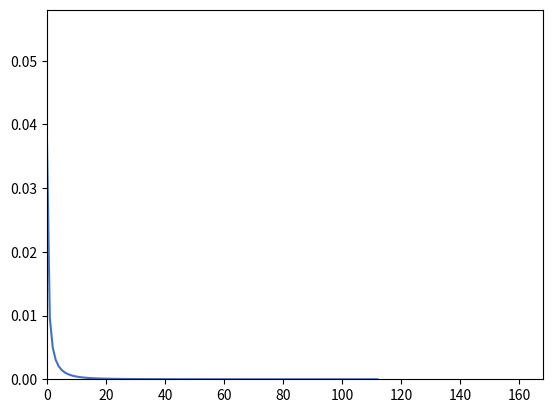

Write Python code to recreate this figure.
from __future__ import print_function
import math
import random
import numpy as np
import matplotlib.pyplot as plt

"""
This file is part of the computer assignments for the course DD1418/DD2418 Language engineering at KTH.
[redacted]
"""

class BinaryLogisticRegression(object):
    """
    This class performs binary logistic regression using batch gradient descent
    or stochastic gradient descent
    """

    #  ------------- Hyperparameters ------------------ #

    # W2V hyperparameters
#    LEARNING_RATE = 1  # The learning rate.
#    CONVERGENCE_MARGIN = 0.001  # The convergence criterion.
#    MAX_ITERATIONS = 100 # Maximal number of passes through the datapoints in stochastic gradient descent.
#    MINIBATCH_SIZE = 10000 # Minibatch size (only for minibatch gradient descent)

    # RI hyperparameters

    LEARNING_RATE = 0.5  # The learning rate.
    CONVERGENCE_MARGIN = 0.001  # The convergence criterion.
    MAX_ITERATIONS = 100 # Maximal number of passes through the datapoints in stochastic gradient descent.
    MINIBATCH_SIZE = 10000 # Minibatch size (only for minibatch gradient descent)

    # ----------------------------------------------------------------------


    def __init__(self, x=None, y=None, theta=None):
        """
        Constructor. Imports the data and labels needed to build theta.

        @param x The input as a DATAPOINT*FEATURES array.
        @param y The labels as a DATAPOINT array.
        @param theta A ready-made model. (instead of x and y)
        """
        if not any([x, y, theta]) or all([x, y, theta]):
            raise Exception('You have to either give x and y or theta')

        if theta:
            self.FEATURES = len(theta)
            self.theta = theta

        elif x and y:
            # Number of datapoints.
            self.DATAPOINTS = len(x)

            # Number of features.
            self.FEATURES = len(x[0]) + 1

            # Encoding of the data points (as a DATAPOINTS x FEATURES size array).
            self.x = np.concatenate((np.ones((self.DATAPOINTS, 1)), np.array(x)), axis=1)

            # Correct labels for the datapoints.
            self.y = np.array(y)

            # The weights we want to learn in the training phase.
            self.theta = np.random.uniform(-1, 1, self.FEATURES)

            # The current gradient.
            self.gradient = np.zeros(self.FEATURES)



    # ----------------------------------------------------------------------


    def sigmoid(self, z):
        """
        The logistic function.
        """
        return 1.0 / ( 1 + np.exp(-z) )


    def conditional_prob(self, label, datapoint):
        """
        Computes the conditional probability P(label|datapoint)
        """
        logit = np.dot(self.theta.T, self.x[datapoint])

        if label == 1:
            return self.sigmoid(logit)
        else:
            return 1 - self.sigmoid(logit)

    def compute_gradient_for_all(self):
        """
        Computes the gradient based on the entire dataset
        (used for batch gradient descent).
        """
        logit = self.sigmoid(np.dot(self.theta, self.x.T))
        self.gradient = np.dot(self.x.T, logit - self.y) / self.DATAPOINTS


    def compute_gradient_minibatch(self, minibatch):
        """
        Computes the gradient based on a minibatch
        (used for minibatch gradient descent).
        """
        start = minibatch * self.MINIBATCH_SIZE
        end = start + self.MINIBATCH_SIZE
        minibatch_x = self.x[start:end]
        minibatch_y = self.y[start:end]
        w0 = np.sum(self.y) / len(self.y)
        w1 = np.sum(1-self.y) / len(self.y)
#
#        logit = self.sigmoid(np.dot(self.theta, minibatch_x.T))
#        self.gradient = n.dot(minibatch_x.T, logit - minibatch_y) / self.MINIBATCH_SIZE
        for i in range(start, end):
            logit = self.sigmoid(np.dot(self.theta, self.x[i]))
            if self.y[i]:
                self.gradient += w1 * np.dot(self.x[i], logit - self.y[i])
            else:
                self.gradient += w0 * np.dot(self.x[i], logit - self.y[i])

        self.gradient /= self.MINIBATCH_SIZE


    def compute_gradient(self, datapoint):
        """
        Computes the gradient based on a single datapoint
        (used for stochastic gradient descent).
        """
        logit = self.sigmoid(np.dot(self.theta, self.x[datapoint]))
        self.gradient = np.dot(self.x[datapoint], logit - self.y[datapoint])


    def stochastic_fit(self):
        """
        Performs Stochastic Gradient Descent.
        """
        self.init_plot(self.FEATURES)

        for i in range(self.MAX_ITERATIONS * self.DATAPOINTS):
            idx = np.random.randint(0, self.DATAPOINTS)

            self.compute_gradient(idx)
            self.theta -= self.LEARNING_RATE * self.gradient

            if i % 20 == 0:
                print(f"Iteration {i} - {np.sum(np.square(self.gradient))}")
                self.update_plot(np.sum(np.square(self.gradient)))

            if self.converged():
                break

    def minibatch_fit_with_early_stopping(self):
        """
        Performs Mini-batch Gradient Descent.
        """
        self.init_plot(self.FEATURES)

        i = 0
        while True:
            self.compute_gradient_minibatch(i % (self.DATAPOINTS // self.MINIBATCH_SIZE))
            self.theta -= self.LEARNING_RATE * self.gradient

            if i % 1 == 0:
                print(f"Iteration {i} - {np.sum(np.square(self.gradient))}")
                self.update_plot(np.sum(np.square(self.gradient)))
            i += 1

            if self.converged() or i == 1000:
                break


    def fit(self):
        """
        Performs Batch Gradient Descent
        """
        self.init_plot(self.FEATURES)

        i = 0
        while True:
            self.compute_gradient_for_all()
            self.theta -= self.LEARNING_RATE * self.gradient

            if i % 20 == 0:
                print(f"Iteration {i} - {np.sum(np.square(self.gradient))}")
                self.update_plot(np.sum(np.square(self.gradient)))
            i += 1

            if self.converged():
                break

    def converged(self):
        """
        Checks if gradient descent has converged.
        
        Convergence happens when the absolute value of all partial derivatives are below the constant margin
        """
        return all(np.abs(self.gradient) < self.CONVERGENCE_MARGIN)


    def classify_datapoints(self, test_data, test_labels):
        """
        Classifies datapoints
        """
        print('Model parameters:');

        print('  '.join('{:d}: {:.4f}'.format(k, self.theta[k]) for k in range(self.FEATURES)))

        self.DATAPOINTS = len(test_data)

        self.x = np.concatenate((np.ones((self.DATAPOINTS, 1)), np.array(test_data)), axis=1)
        self.y = np.array(test_labels)
        confusion = np.zeros((self.FEATURES, self.FEATURES))

        for d in range(self.DATAPOINTS):
            prob = self.conditional_prob(1, d)
            predicted = 1 if prob > .5 else 0
            confusion[predicted][self.y[d]] += 1

        print('                       Real class')
        print('                 ', end='')
        print(' '.join('{:>8d}'.format(i) for i in range(2)))
        for i in range(2):
            if i == 0:
                print('Predicted class: {:2d} '.format(i), end='')
            else:
                print('                 {:2d} '.format(i), end='')
            print(' '.join('{:>8.3f}'.format(confusion[i][j]) for j in range(2)))


    def print_result(self):
        print(' '.join(['{:.2f}'.format(x) for x in self.theta]))
        print(' '.join(['{:.2f}'.format(x) for x in self.gradient]))


    # ----------------------------------------------------------------------

    def update_plot(self, *args):
        """
        Handles the plotting
        """
        if self.i == []:
            self.i = [0]
        else:
            self.i.append(self.i[-1] + 1)

        for index, val in enumerate(args):
            self.val[index].append(val)
            self.lines[index].set_xdata(self.i)
            self.lines[index].set_ydata(self.val[index])

        self.axes.set_xlim(0, max(self.i) * 1.5)
        self.axes.set_ylim(0, max(max(self.val)) * 1.5)

        plt.draw()
        plt.pause(1e-20)


    def init_plot(self, num_axes):
        """
        num_axes is the number of variables that should be plotted.
        """
        self.i = []
        self.val = []
        plt.ion()
        self.axes = plt.gca()
        self.lines =[]

        for i in range(num_axes):
            self.val.append([])
            self.lines.append([])
            self.lines[i], = self.axes.plot([], self.val[0], '-', c=[random.random() for _ in range(3)], linewidth=1.5, markersize=4)

    # ----------------------------------------------------------------------


def main():
    """
    Tests the code on a toy example.
    """
    x = [
        [ 1,1 ], [ 0,0 ], [ 1,0 ], [ 0,0 ], [ 0,0 ], [ 0,0 ],
        [ 0,0 ], [ 0,0 ], [ 1,1 ], [ 0,0 ], [ 0,0 ], [ 1,0 ],
        [ 1,0 ], [ 0,0 ], [ 1,1 ], [ 0,0 ], [ 1,0 ], [ 0,0 ]
    ]

    #  Encoding of the correct classes for the training material
    y = [1, 1, 1, 0, 0, 0, 0, 0, 0, 0, 0, 1, 1, 0, 0, 0, 1, 0]
    b = BinaryLogisticRegression(x, y)
    b.fit()
    b.print_result()


if __name__ == '__main__':
    main()
